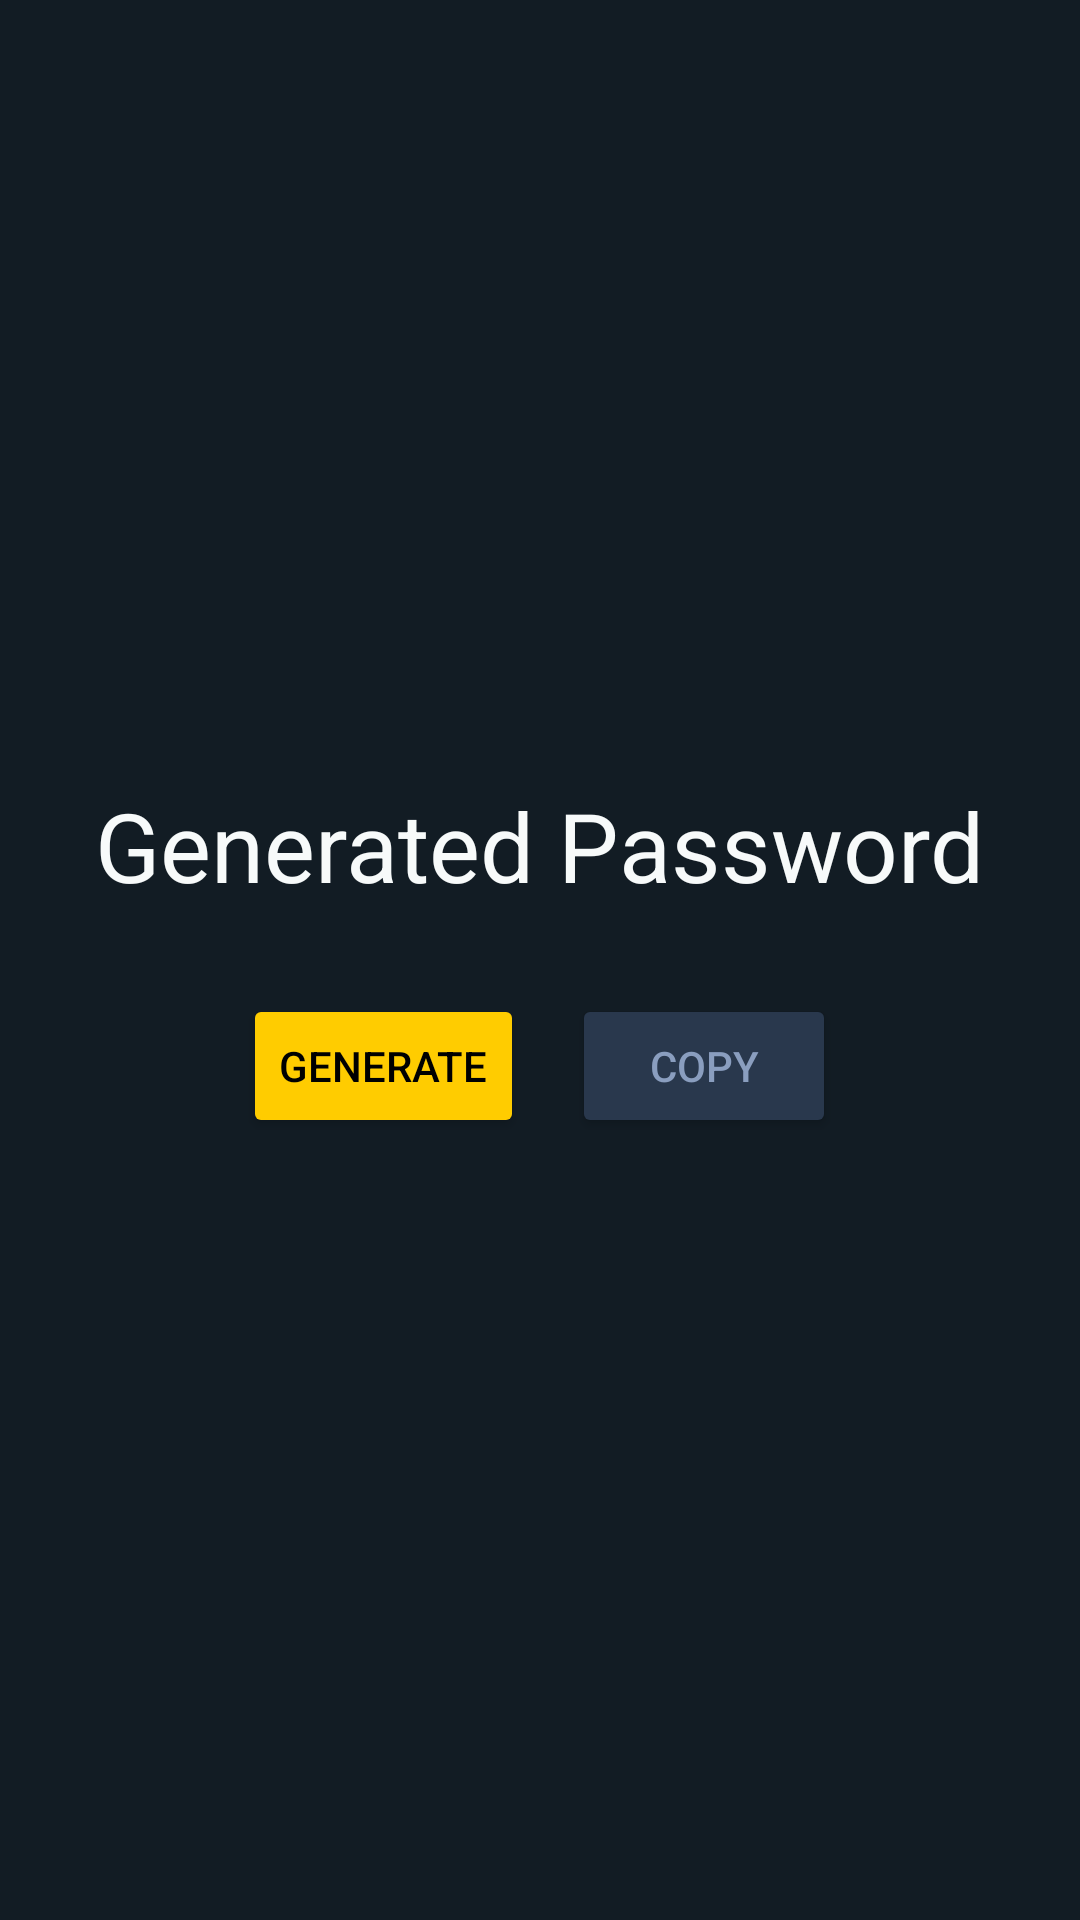

Reconstruct the res/layout file that produces this screen, plus the resources it refers to.
<!-- AndroidManifest.xml: application theme Theme.VaultRSA -->
<!-- res/layout/fragment_generator.xml -->
<?xml version="1.0" encoding="utf-8"?>
<LinearLayout xmlns:android="http://schemas.android.com/apk/res/android"
    android:layout_width="match_parent"
    android:layout_height="match_parent"
    android:background="@color/background"
    android:gravity="center"
    android:orientation="vertical"
    android:padding="16dp">

    <TextView
        android:id="@+id/tvGeneratedPassword"
        android:layout_width="wrap_content"
        android:layout_height="wrap_content"
        android:layout_marginBottom="28dp"
        android:text="@string/generated_password"
        android:textColor="@color/primaryText"
        android:textSize="32sp" />

    <LinearLayout
        android:layout_width="match_parent"
        android:layout_height="wrap_content"
        android:gravity="center"
        android:orientation="horizontal">

        <Button
            android:id="@+id/btnGenerate"
            android:layout_width="wrap_content"
            android:layout_height="wrap_content"
            android:backgroundTint="@color/primaryButton"
            android:text="@string/generate"
            android:textColor="@color/tertiaryText"
            android:layout_marginEnd="16dp"/>

        <Button
            android:id="@+id/btnCopy"
            android:layout_width="wrap_content"
            android:layout_height="wrap_content"
            android:backgroundTint="@color/secondaryButton"
            android:text="@string/copy"
            android:textColor="@color/secondaryText" />

    </LinearLayout>


</LinearLayout>
<!-- resources referenced by this layout -->
<resources>
  <color name="background">#121C24</color>
  <color name="primaryButton">#FFCC00</color>
  <color name="primaryText">#F7FAFA</color>
  <color name="secondaryButton">#29384D</color>
  <color name="secondaryText">#8A9EBF</color>
  <color name="tertiaryText">#000000</color>
  <string name="copy">Copy</string>
  <string name="generate">Generate</string>
  <string name="generated_password">Generated Password</string>
  <style name="Theme.VaultRSA" parent="Base.Theme.VaultRSA" />
  <style name="Base.Theme.VaultRSA" parent="Theme.Material3.DayNight.NoActionBar">
          <item name="android:statusBarColor">@color/background</item>
      </style>
</resources>
